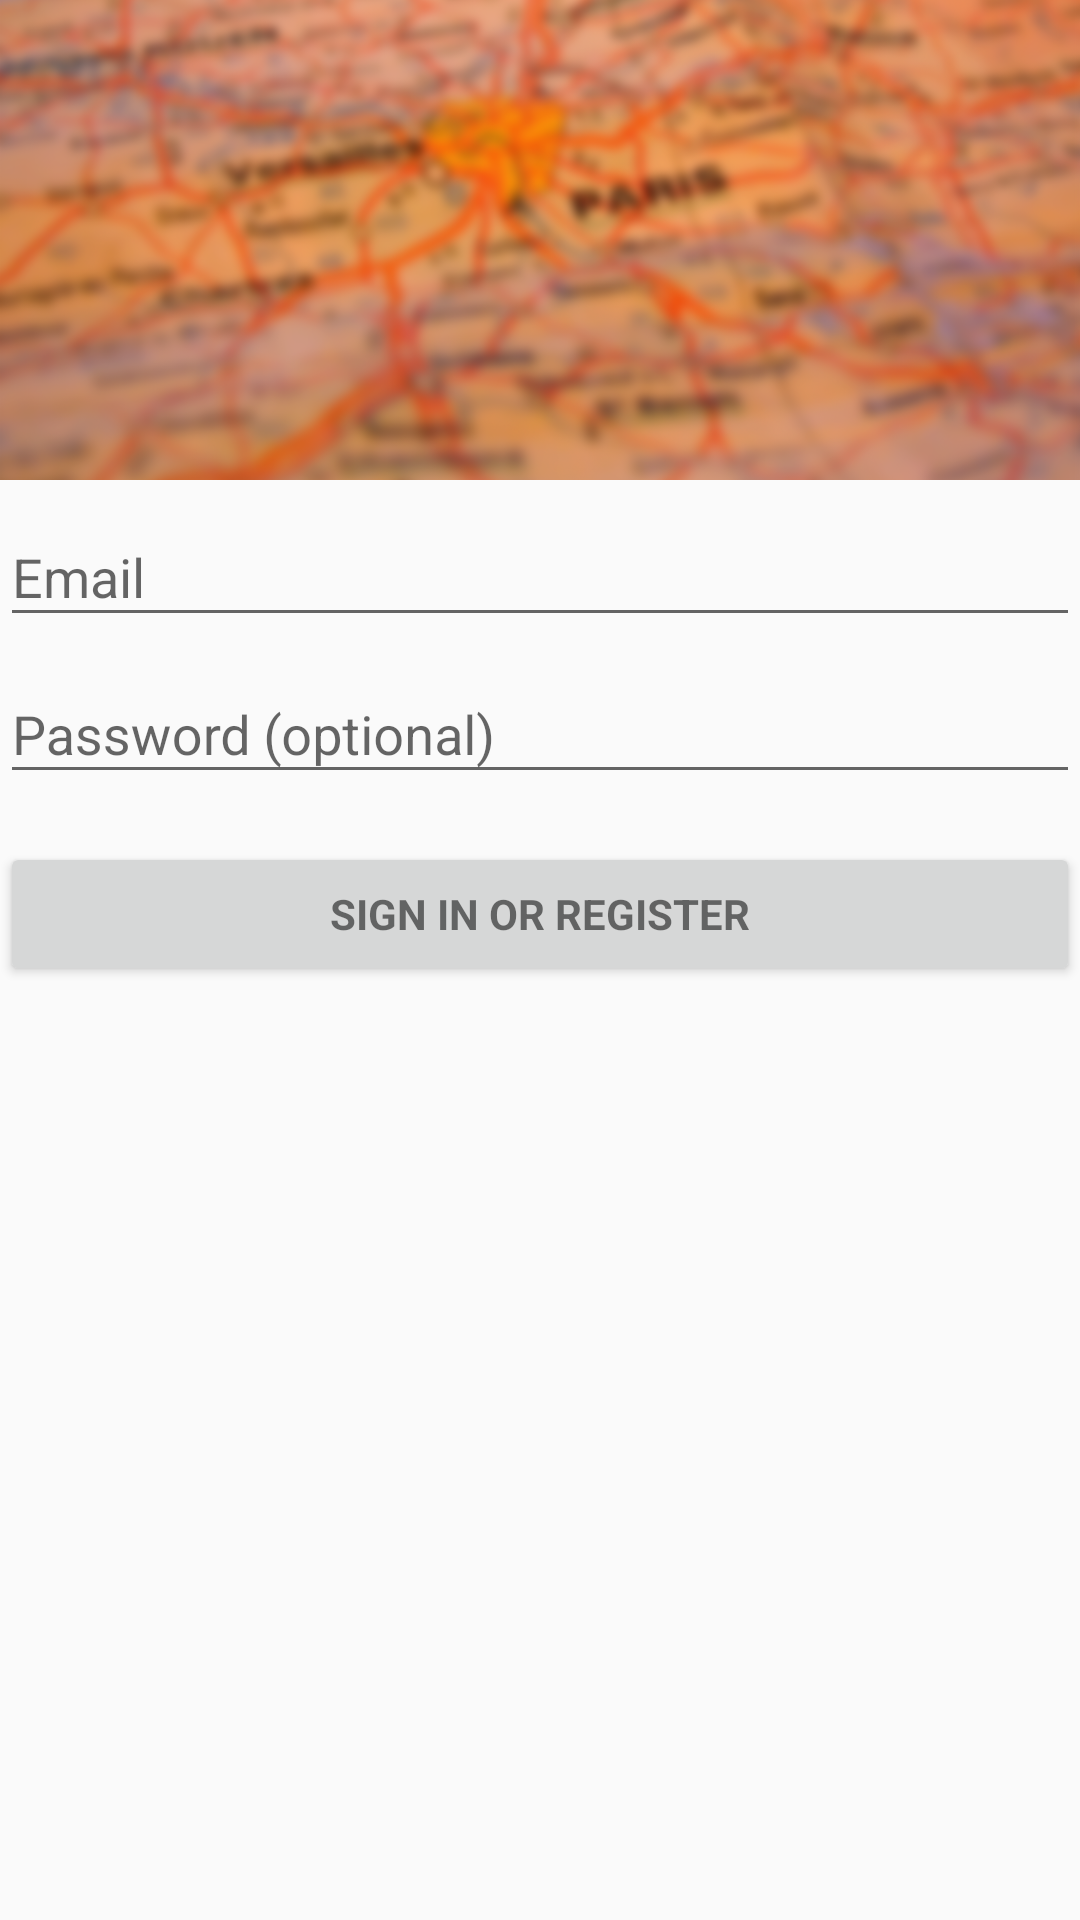

This screen was rendered from an Android layout file. Write that file and the resources it references.
<!-- AndroidManifest.xml: application theme AppTheme.NoActionBar -->
<!-- res/layout/activity_login.xml -->
<android.support.constraint.ConstraintLayout xmlns:android="http://schemas.android.com/apk/res/android"
                                             xmlns:app="http://schemas.android.com/apk/res-auto"
                                             xmlns:tools="http://schemas.android.com/tools"
                                             android:layout_width="match_parent"
                                             android:layout_height="match_parent"
                                             android:gravity="center_horizontal"
                                             android:orientation="vertical"
                                             tools:context="com.example.demo.googlemapdemoapplication.LoginActivity">

    
    <ProgressBar
        android:id="@+id/login_progress"
        style="?android:attr/progressBarStyleLarge"
        android:layout_width="wrap_content"
        android:layout_height="wrap_content"
        android:visibility="gone"
        app:layout_constraintBottom_toTopOf="parent"
        app:layout_constraintLeft_toLeftOf="parent"
        app:layout_constraintRight_toLeftOf="parent"
        app:layout_constraintTop_toTopOf="parent"
        tools:layout_constraintBottom_creator="1"
        tools:layout_constraintLeft_creator="1"
        tools:layout_constraintRight_creator="1"
        tools:layout_constraintTop_creator="1"/>

    <ScrollView
        android:id="@+id/login_form"
        android:layout_width="0dp"
        android:layout_height="0dp"
        app:layout_constraintBottom_toBottomOf="parent"
        app:layout_constraintHorizontal_bias="0.0"
        app:layout_constraintLeft_toLeftOf="parent"
        app:layout_constraintRight_toRightOf="parent"
        app:layout_constraintTop_toTopOf="parent"
        app:layout_constraintVertical_bias="1.0"
        tools:layout_constraintBottom_creator="1"
        tools:layout_constraintLeft_creator="1"
        tools:layout_constraintRight_creator="1"
        tools:layout_constraintTop_creator="1">

        <LinearLayout
            android:id="@+id/email_login_form"
            android:layout_width="match_parent"
            android:layout_height="wrap_content"
            android:orientation="vertical">

            <RelativeLayout
                android:layout_width="match_parent"
                android:layout_height="160dp">

                <ImageView
                    android:layout_width="match_parent"
                    android:layout_height="match_parent"
                    android:scaleType="fitXY"
                    android:src="@drawable/login_bg"
                    android:layout_alignParentTop="true"
                    android:layout_alignParentStart="true"/>

                <android.support.v7.widget.Toolbar
                    android:id="@+id/toolbar"
                    android:layout_width="match_parent"
                    android:layout_height="?attr/actionBarSize"/>
            </RelativeLayout>

            <android.support.design.widget.TextInputLayout
                android:layout_width="match_parent"
                android:layout_height="wrap_content">

                <AutoCompleteTextView
                    android:id="@+id/email"
                    android:layout_width="match_parent"
                    android:layout_height="wrap_content"
                    android:drawableRight="@drawable/ic_tv_light"
                    android:hint="@string/prompt_email"
                    android:inputType="textEmailAddress"
                    android:maxLines="1"
                    android:singleLine="true"/>

            </android.support.design.widget.TextInputLayout>

            <android.support.design.widget.TextInputLayout
                android:layout_width="match_parent"
                android:layout_height="wrap_content">

                <EditText
                    android:id="@+id/password"
                    android:layout_width="match_parent"
                    android:layout_height="wrap_content"
                    android:drawableRight="@drawable/ic_tv_light"
                    android:hint="@string/prompt_password"
                    android:imeActionId="@+id/login"
                    android:imeActionLabel="@string/action_sign_in_short"
                    android:imeOptions="actionUnspecified"
                    android:inputType="textPassword"
                    android:maxLines="1"
                    android:singleLine="true"/>

            </android.support.design.widget.TextInputLayout>

            <Button
                android:id="@+id/email_sign_in_button"
                style="?android:textAppearanceSmall"
                android:layout_width="match_parent"
                android:layout_height="wrap_content"
                android:layout_marginTop="16dp"
                android:text="@string/action_sign_in"
                android:textStyle="bold"/>

        </LinearLayout>
    </ScrollView>
</android.support.constraint.ConstraintLayout>
<!-- resources referenced by this layout -->
<resources>
  <!-- drawable login_bg: png bitmap (drawable, 484872 bytes) -->
  <string name="action_sign_in">Sign in or register</string>
  <string name="action_sign_in_short">Sign in</string>
  <string name="prompt_email">Email</string>
  <string name="prompt_password">Password (optional)</string>
  <style name="AppTheme.NoActionBar" parent="AppTheme">
          <item name="windowActionBar">false</item>
          <item name="windowNoTitle">true</item>
          <item name="android:windowTranslucentNavigation">true</item>
          <item name="android:windowTranslucentStatus">true</item>
      </style>
  <style name="AppTheme" parent="Theme.AppCompat.Light.DarkActionBar">
          
          <item name="colorPrimary">@color/colorPrimary</item>
          <item name="colorPrimaryDark">@color/colorPrimaryDark</item>
          <item name="colorAccent">@color/colorAccent</item>
      </style>
  <!-- not gathered from this repository: default colours our renderer supplied (Android Studio template values) -->
  <color name="colorPrimary">#FF6200EE</color>
  <color name="colorPrimaryDark">#FF3700B3</color>
  <color name="colorAccent">#FF03DAC5</color>
</resources>
